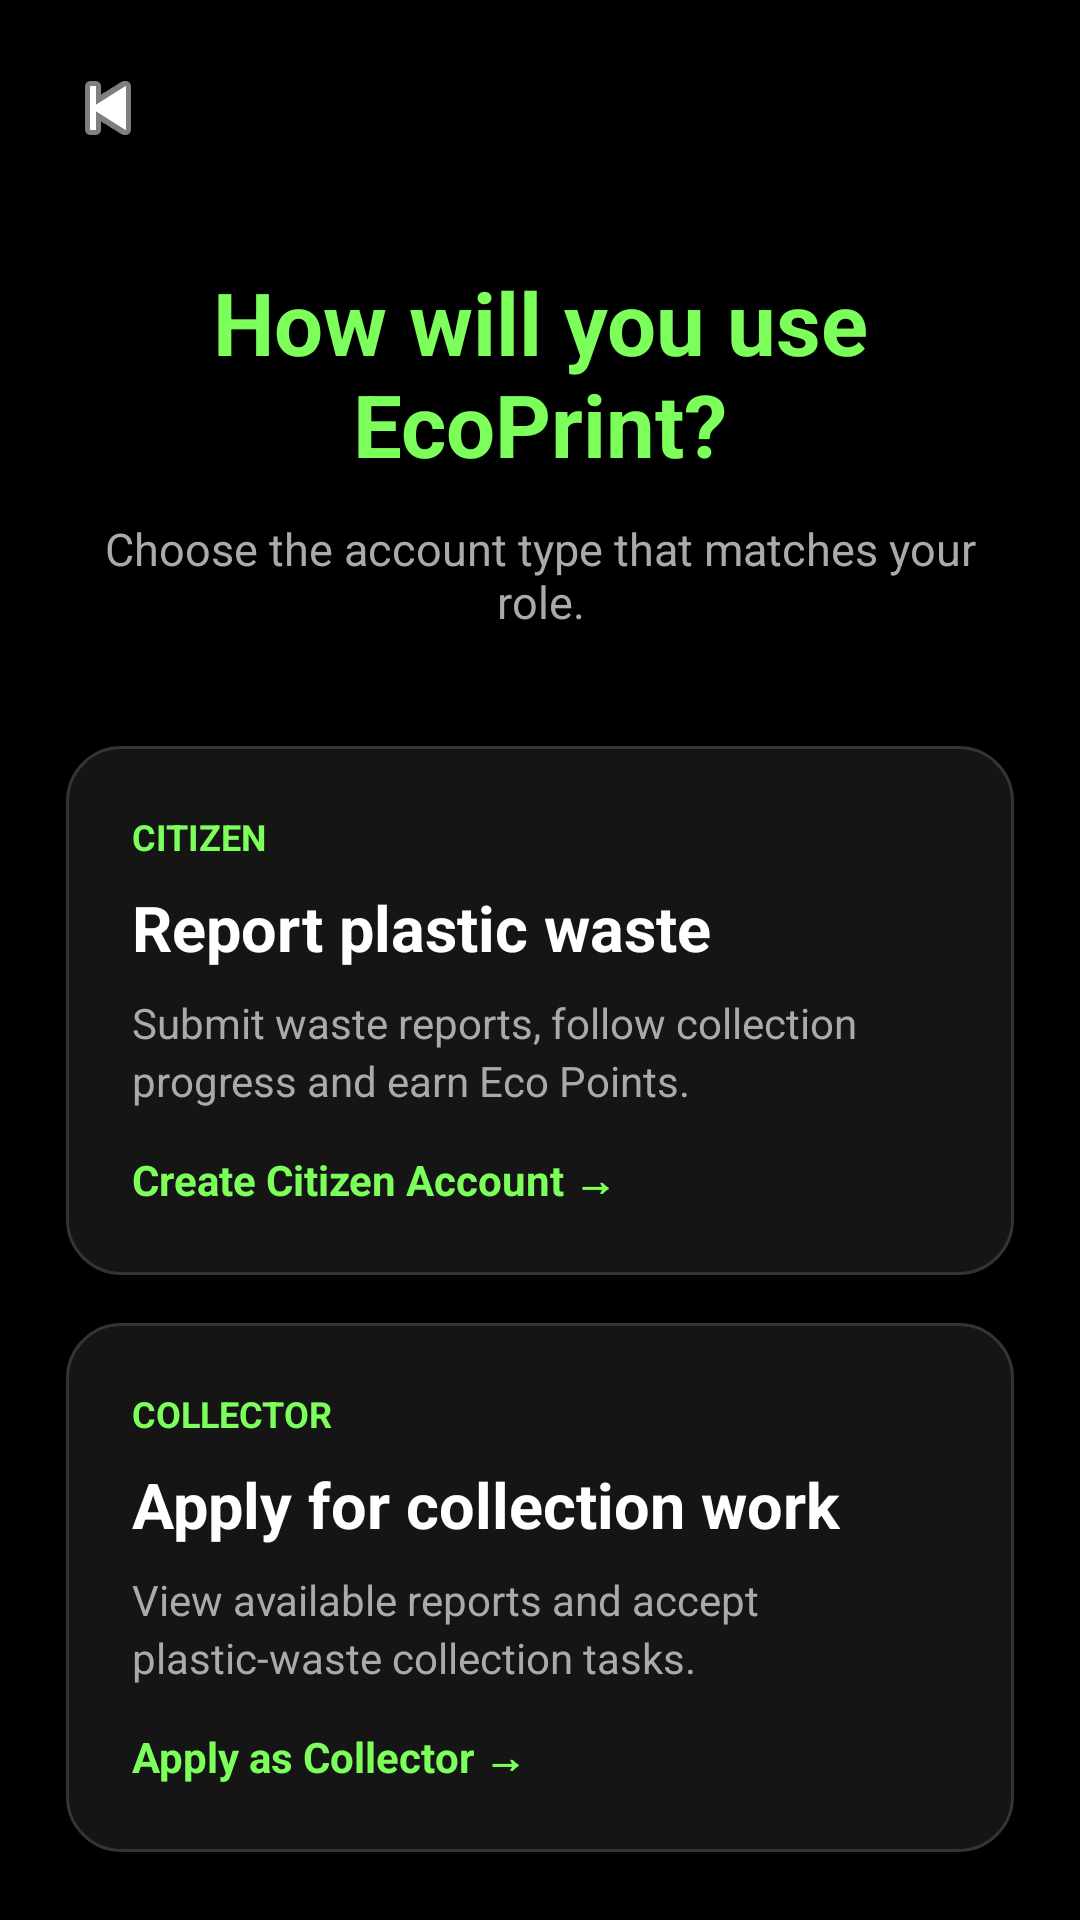

Reconstruct the res/layout file that produces this screen, plus the resources it refers to.
<!-- AndroidManifest.xml: application theme Theme.EcoPrint -->
<!-- res/layout/activity_account_type.xml -->
<?xml version="1.0" encoding="utf-8"?>
<androidx.constraintlayout.widget.ConstraintLayout
        xmlns:android="http://schemas.android.com/apk/res/android"
        xmlns:app="http://schemas.android.com/apk/res-auto"
        android:layout_width="match_parent"
        android:layout_height="match_parent"
        android:background="#000000">

    <ImageButton
            android:id="@+id/backButton"
            android:layout_width="48dp"
            android:layout_height="48dp"
            android:layout_marginStart="12dp"
            android:layout_marginTop="12dp"
            android:background="@android:color/transparent"
            android:contentDescription="Back"
            android:src="@android:drawable/ic_media_previous"
            app:layout_constraintStart_toStartOf="parent"
            app:layout_constraintTop_toTopOf="parent"
            app:tint="#FFFFFF" />

    <TextView
            android:id="@+id/titleText"
            android:layout_width="0dp"
            android:layout_height="wrap_content"
            android:layout_marginStart="24dp"
            android:layout_marginTop="88dp"
            android:layout_marginEnd="24dp"
            android:gravity="center"
            android:text="How will you use EcoPrint?"
            android:textColor="#7CFF5B"
            android:textSize="29sp"
            android:textStyle="bold"
            app:layout_constraintEnd_toEndOf="parent"
            app:layout_constraintStart_toStartOf="parent"
            app:layout_constraintTop_toTopOf="parent" />

    <TextView
            android:id="@+id/subtitleText"
            android:layout_width="0dp"
            android:layout_height="wrap_content"
            android:layout_marginStart="30dp"
            android:layout_marginTop="12dp"
            android:layout_marginEnd="30dp"
            android:gravity="center"
            android:text="Choose the account type that matches your role."
            android:textColor="#AAAAAA"
            android:textSize="15sp"
            app:layout_constraintEnd_toEndOf="parent"
            app:layout_constraintStart_toStartOf="parent"
            app:layout_constraintTop_toBottomOf="@id/titleText" />

    <LinearLayout
            android:id="@+id/citizenCard"
            android:layout_width="0dp"
            android:layout_height="wrap_content"
            android:layout_marginStart="22dp"
            android:layout_marginTop="38dp"
            android:layout_marginEnd="22dp"
            android:background="@drawable/role_card_background"
            android:clickable="true"
            android:elevation="5dp"
            android:focusable="true"
            android:foreground="?attr/selectableItemBackground"
            android:orientation="vertical"
            android:padding="22dp"
            app:layout_constraintEnd_toEndOf="parent"
            app:layout_constraintStart_toStartOf="parent"
            app:layout_constraintTop_toBottomOf="@id/subtitleText">

        <TextView
                android:layout_width="wrap_content"
                android:layout_height="wrap_content"
                android:text="CITIZEN"
                android:textColor="#7CFF5B"
                android:textSize="12sp"
                android:textStyle="bold" />

        <TextView
                android:layout_width="wrap_content"
                android:layout_height="wrap_content"
                android:layout_marginTop="8dp"
                android:text="Report plastic waste"
                android:textColor="#FFFFFF"
                android:textSize="21sp"
                android:textStyle="bold" />

        <TextView
                android:layout_width="match_parent"
                android:layout_height="wrap_content"
                android:layout_marginTop="8dp"
                android:lineSpacingExtra="3dp"
                android:text="Submit waste reports, follow collection progress and earn Eco Points."
                android:textColor="#AAAAAA"
                android:textSize="14sp" />

        <TextView
                android:layout_width="wrap_content"
                android:layout_height="wrap_content"
                android:layout_marginTop="14dp"
                android:text="Create Citizen Account →"
                android:textColor="#7CFF5B"
                android:textStyle="bold" />
    </LinearLayout>

    <LinearLayout
            android:id="@+id/collectorCard"
            android:layout_width="0dp"
            android:layout_height="wrap_content"
            android:layout_marginStart="22dp"
            android:layout_marginTop="16dp"
            android:layout_marginEnd="22dp"
            android:background="@drawable/role_card_background"
            android:clickable="true"
            android:elevation="5dp"
            android:focusable="true"
            android:foreground="?attr/selectableItemBackground"
            android:orientation="vertical"
            android:padding="22dp"
            app:layout_constraintEnd_toEndOf="parent"
            app:layout_constraintStart_toStartOf="parent"
            app:layout_constraintTop_toBottomOf="@id/citizenCard">

        <TextView
                android:layout_width="wrap_content"
                android:layout_height="wrap_content"
                android:text="COLLECTOR"
                android:textColor="#7CFF5B"
                android:textSize="12sp"
                android:textStyle="bold" />

        <TextView
                android:layout_width="wrap_content"
                android:layout_height="wrap_content"
                android:layout_marginTop="8dp"
                android:text="Apply for collection work"
                android:textColor="#FFFFFF"
                android:textSize="21sp"
                android:textStyle="bold" />

        <TextView
                android:layout_width="match_parent"
                android:layout_height="wrap_content"
                android:layout_marginTop="8dp"
                android:lineSpacingExtra="3dp"
                android:text="View available reports and accept plastic-waste collection tasks."
                android:textColor="#AAAAAA"
                android:textSize="14sp" />

        <TextView
                android:layout_width="wrap_content"
                android:layout_height="wrap_content"
                android:layout_marginTop="14dp"
                android:text="Apply as Collector →"
                android:textColor="#7CFF5B"
                android:textStyle="bold" />
    </LinearLayout>

    <TextView
            android:id="@+id/loginText"
            android:layout_width="wrap_content"
            android:layout_height="wrap_content"
            android:layout_marginBottom="32dp"
            android:clickable="true"
            android:focusable="true"
            android:text="Already have an account? Login"
            android:textColor="#7CFF5B"
            android:textStyle="bold"
            app:layout_constraintBottom_toBottomOf="parent"
            app:layout_constraintEnd_toEndOf="parent"
            app:layout_constraintStart_toStartOf="parent" />

</androidx.constraintlayout.widget.ConstraintLayout>
<!-- resources referenced by this layout -->
<resources>
  <!-- drawable role_card_background (drawable) -->
  <?xml version="1.0" encoding="utf-8"?>
  <shape xmlns:android="http://schemas.android.com/apk/res/android">
  
      <solid android:color="#151515" />
  
      <stroke
              android:width="1dp"
              android:color="#343434" />
  
      <corners android:radius="18dp" />
  
  </shape>
  <style name="Theme.EcoPrint" parent="Base.Theme.EcoPrint" />
  <style name="Base.Theme.EcoPrint" parent="Theme.Material3.DayNight.NoActionBar">
          
          
      </style>
</resources>
